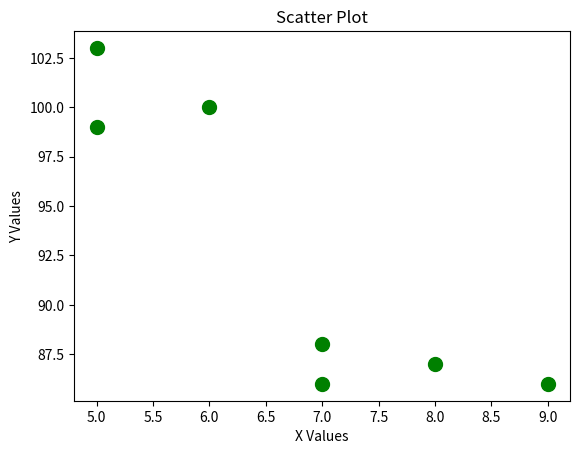

Source code (Python):
import matplotlib.pyplot as plt

print("Shreyash Kadam S091")


x = [5, 7, 8, 7, 6, 9, 5]
y = [99, 86, 87, 88, 100, 86, 103]


plt.scatter(x, y, color="green", s=100)

plt.title("Scatter Plot")
plt.xlabel("X Values")
plt.ylabel("Y Values")

plt.show()
